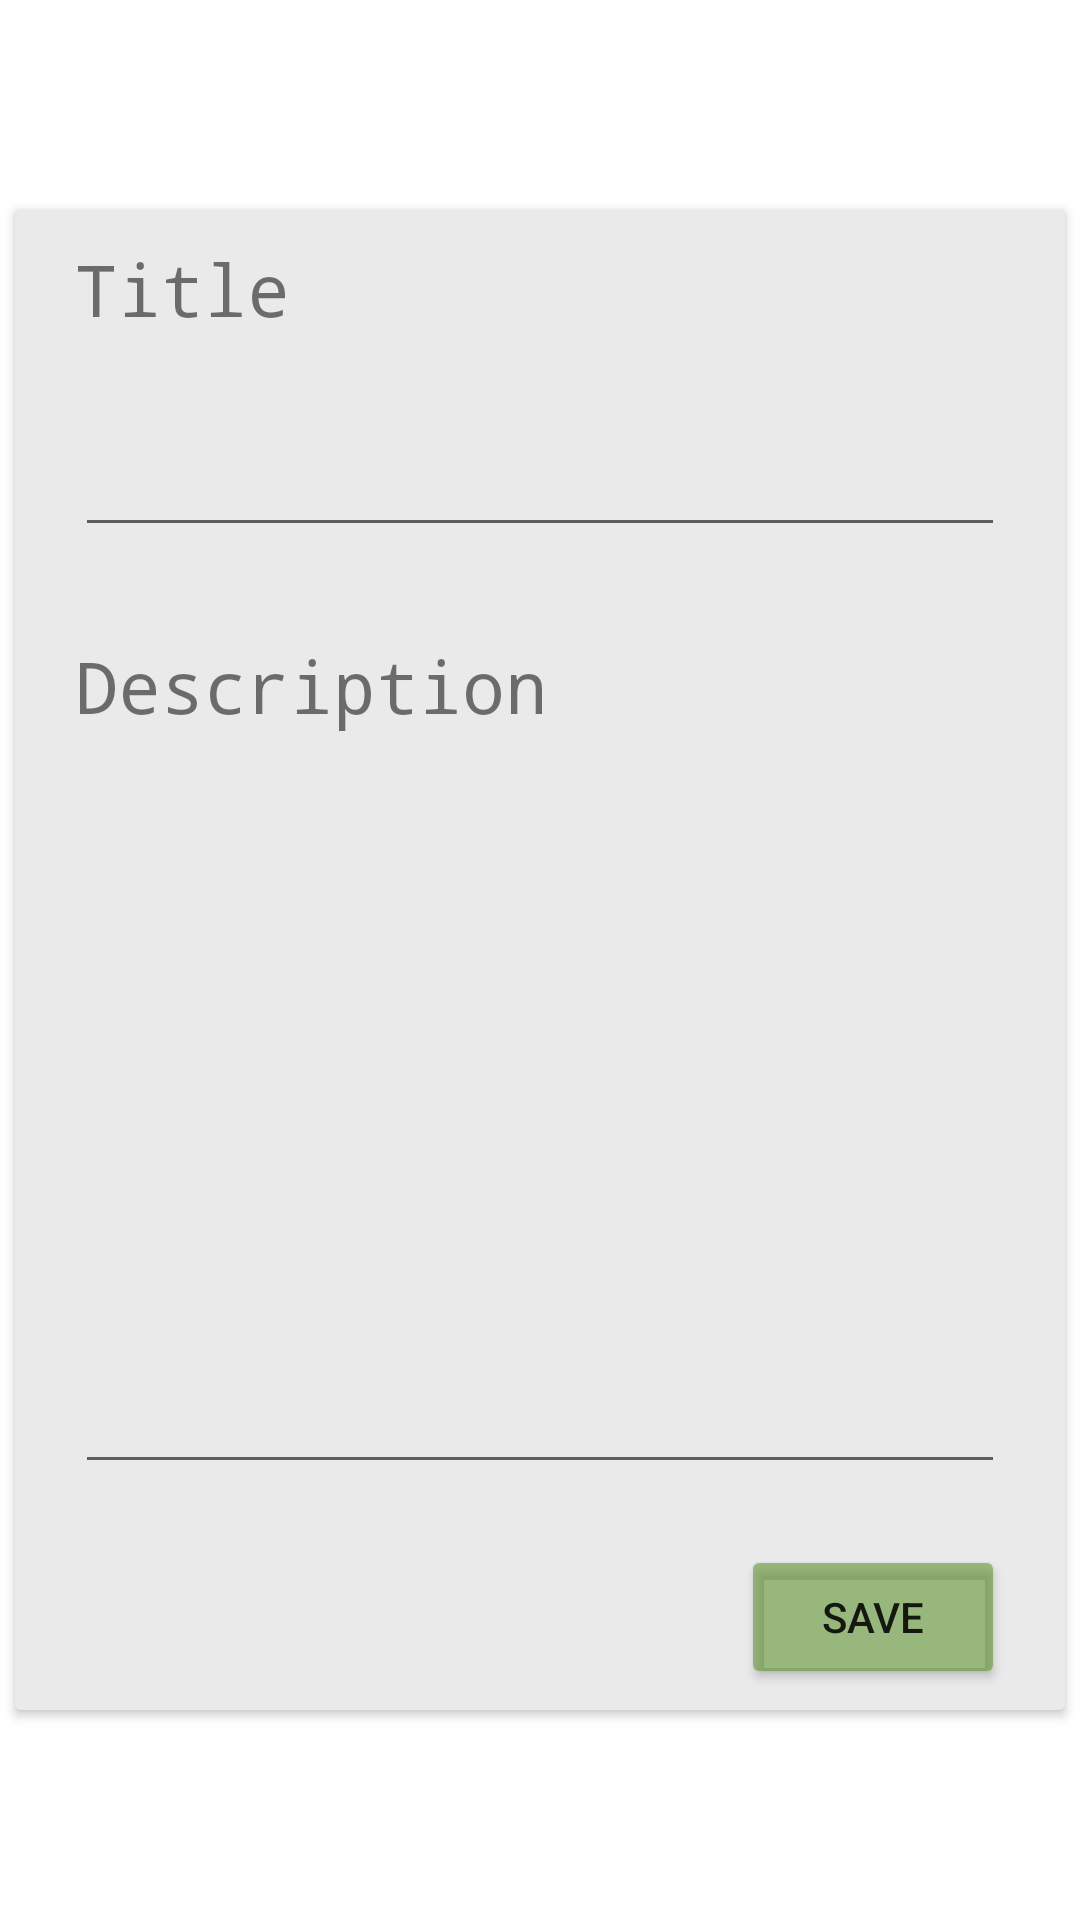

Write the Android layout XML for this screen, with the resource values it uses.
<!-- AndroidManifest.xml: application theme Theme.TODO -->
<!-- res/layout/activity_create_task.xml -->
<?xml version="1.0" encoding="utf-8"?>
<androidx.constraintlayout.widget.ConstraintLayout xmlns:android="http://schemas.android.com/apk/res/android"
    xmlns:app="http://schemas.android.com/apk/res-auto"
    xmlns:tools="http://schemas.android.com/tools"
    android:layout_width="match_parent"
    android:layout_height="match_parent">

    <androidx.cardview.widget.CardView
        android:layout_width="350dp"
        android:layout_height="500dp"
        app:cardBackgroundColor="#EAEAEA"
        app:layout_constraintBottom_toBottomOf="parent"
        app:layout_constraintEnd_toEndOf="parent"
        app:layout_constraintStart_toStartOf="parent"
        app:layout_constraintTop_toTopOf="parent" >

        <androidx.constraintlayout.widget.ConstraintLayout
            android:layout_width="match_parent"
            android:layout_height="match_parent">

            <TextView
                android:id="@+id/textView"
                android:layout_width="wrap_content"
                android:layout_height="wrap_content"
                android:layout_marginStart="20dp"
                android:layout_marginTop="10dp"
                android:fontFamily="monospace"
                android:text="@string/textViewTitle"
                android:textSize="24sp"
                app:layout_constraintStart_toStartOf="parent"
                app:layout_constraintTop_toTopOf="parent" />

            <EditText
                android:id="@+id/editTextText"
                android:layout_width="310dp"
                android:layout_height="40dp"
                android:layout_marginStart="20dp"
                android:layout_marginTop="30dp"
                android:layout_marginEnd="20dp"
                android:ems="10"
                android:fontFamily="monospace"
                android:inputType="text"
                android:textSize="20sp"
                app:layout_constraintEnd_toEndOf="parent"
                app:layout_constraintStart_toStartOf="parent"
                app:layout_constraintTop_toBottomOf="@+id/textView" />

            <TextView
                android:id="@+id/textView2"
                android:layout_width="wrap_content"
                android:layout_height="wrap_content"
                android:layout_marginStart="20dp"
                android:layout_marginTop="30dp"
                android:fontFamily="monospace"
                android:text="@string/textViewDescription"
                android:textSize="24sp"
                app:layout_constraintStart_toStartOf="parent"
                app:layout_constraintTop_toBottomOf="@+id/editTextText" />

            <EditText
                android:id="@+id/editTextTextMultiLine"
                android:layout_width="310dp"
                android:layout_height="220dp"
                android:layout_marginStart="20dp"
                android:layout_marginTop="30dp"
                android:layout_marginEnd="20dp"
                android:ems="10"
                android:fontFamily="monospace"
                android:gravity="start|top"
                android:inputType="textMultiLine"
                app:layout_constraintEnd_toEndOf="parent"
                app:layout_constraintStart_toStartOf="parent"
                app:layout_constraintTop_toBottomOf="@+id/textView2" />

            <Button
                android:id="@+id/buttonSaveID"
                android:layout_width="wrap_content"
                android:layout_height="wrap_content"
                android:layout_marginTop="20dp"
                android:layout_marginEnd="20dp"
                android:layout_marginBottom="7dp"
                android:backgroundTint="#955F9331"
                android:text="@string/buttomSave"
                app:layout_constraintBottom_toBottomOf="parent"
                app:layout_constraintEnd_toEndOf="parent"
                app:layout_constraintTop_toBottomOf="@+id/editTextTextMultiLine" />
        </androidx.constraintlayout.widget.ConstraintLayout>

    </androidx.cardview.widget.CardView>
</androidx.constraintlayout.widget.ConstraintLayout>
<!-- resources referenced by this layout -->
<resources>
  <string name="buttomSave">Save</string>
  <string name="textViewDescription">Description</string>
  <string name="textViewTitle">Title</string>
  <style name="Theme.TODO" parent="Theme.MaterialComponents.DayNight.DarkActionBar">
          
          <item name="colorPrimary">@color/purple_500</item>
          <item name="colorPrimaryVariant">@color/purple_700</item>
          <item name="colorOnPrimary">@color/white</item>
          
          <item name="colorSecondary">@color/teal_200</item>
          <item name="colorSecondaryVariant">@color/teal_700</item>
          <item name="colorOnSecondary">@color/black</item>
          
          <item name="android:statusBarColor">?attr/colorPrimaryVariant</item>
          
      </style>
  <color name="purple_500">#FF6200EE</color>
  <color name="purple_700">#FF3700B3</color>
  <color name="white">#FFFFFFFF</color>
  <color name="teal_200">#FF03DAC5</color>
  <color name="teal_700">#FF018786</color>
  <color name="black">#FF000000</color>
</resources>
